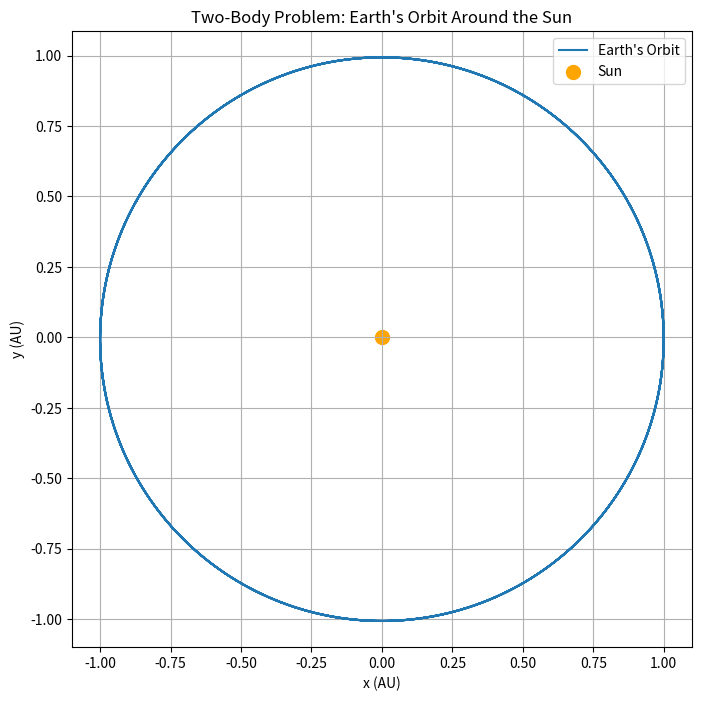

Source code (Python):
# -*- coding: utf-8 -*-
"""
Created on Sun Dec  8 00:00:28 2024

[redacted]
"""

import numpy as np
import matplotlib.pyplot as plt


# Constants
G = 4 * np.pi**2  # Gravitational constant in AU^3 / (yr^2 * Msun)
Ms = 1            # Mass of the Sun in solar masses
AU = 1            # 1 Astronomical Unit
t_max = 5         # Simulation time in years
dt = 0.002        # Time step in years

# Initial conditions
x, y = AU, 0      # Initial position in AU
vx, vy = 0, 2 * np.pi  # Initial velocity in AU/year

# Arrays for storing results
steps = int(t_max / dt)
x_vals, y_vals = np.zeros(steps), np.zeros(steps)

# Simulation using Euler-Cromer method
for i in range(steps):
    r = np.sqrt(x**2 + y**2)
    ax, ay = -G * Ms * x / r**3, -G * Ms * y / r**3  # Acceleration

    # Update velocity
    vx += ax * dt
    vy += ay * dt

    # Update position
    x += vx * dt
    y += vy * dt

    # Store position
    x_vals[i], y_vals[i] = x, y

# Plot results
plt.figure(figsize=(8, 8))
plt.plot(x_vals, y_vals, label="Earth's Orbit")
plt.scatter(0, 0, color='orange', label='Sun', s=100)  # Sun at the origin
plt.xlabel("x (AU)")
plt.ylabel("y (AU)")
plt.title("Two-Body Problem: Earth's Orbit Around the Sun")
plt.axis('equal')
plt.legend()
plt.grid()
plt.savefig("two_body_orbit.png")
plt.show()
